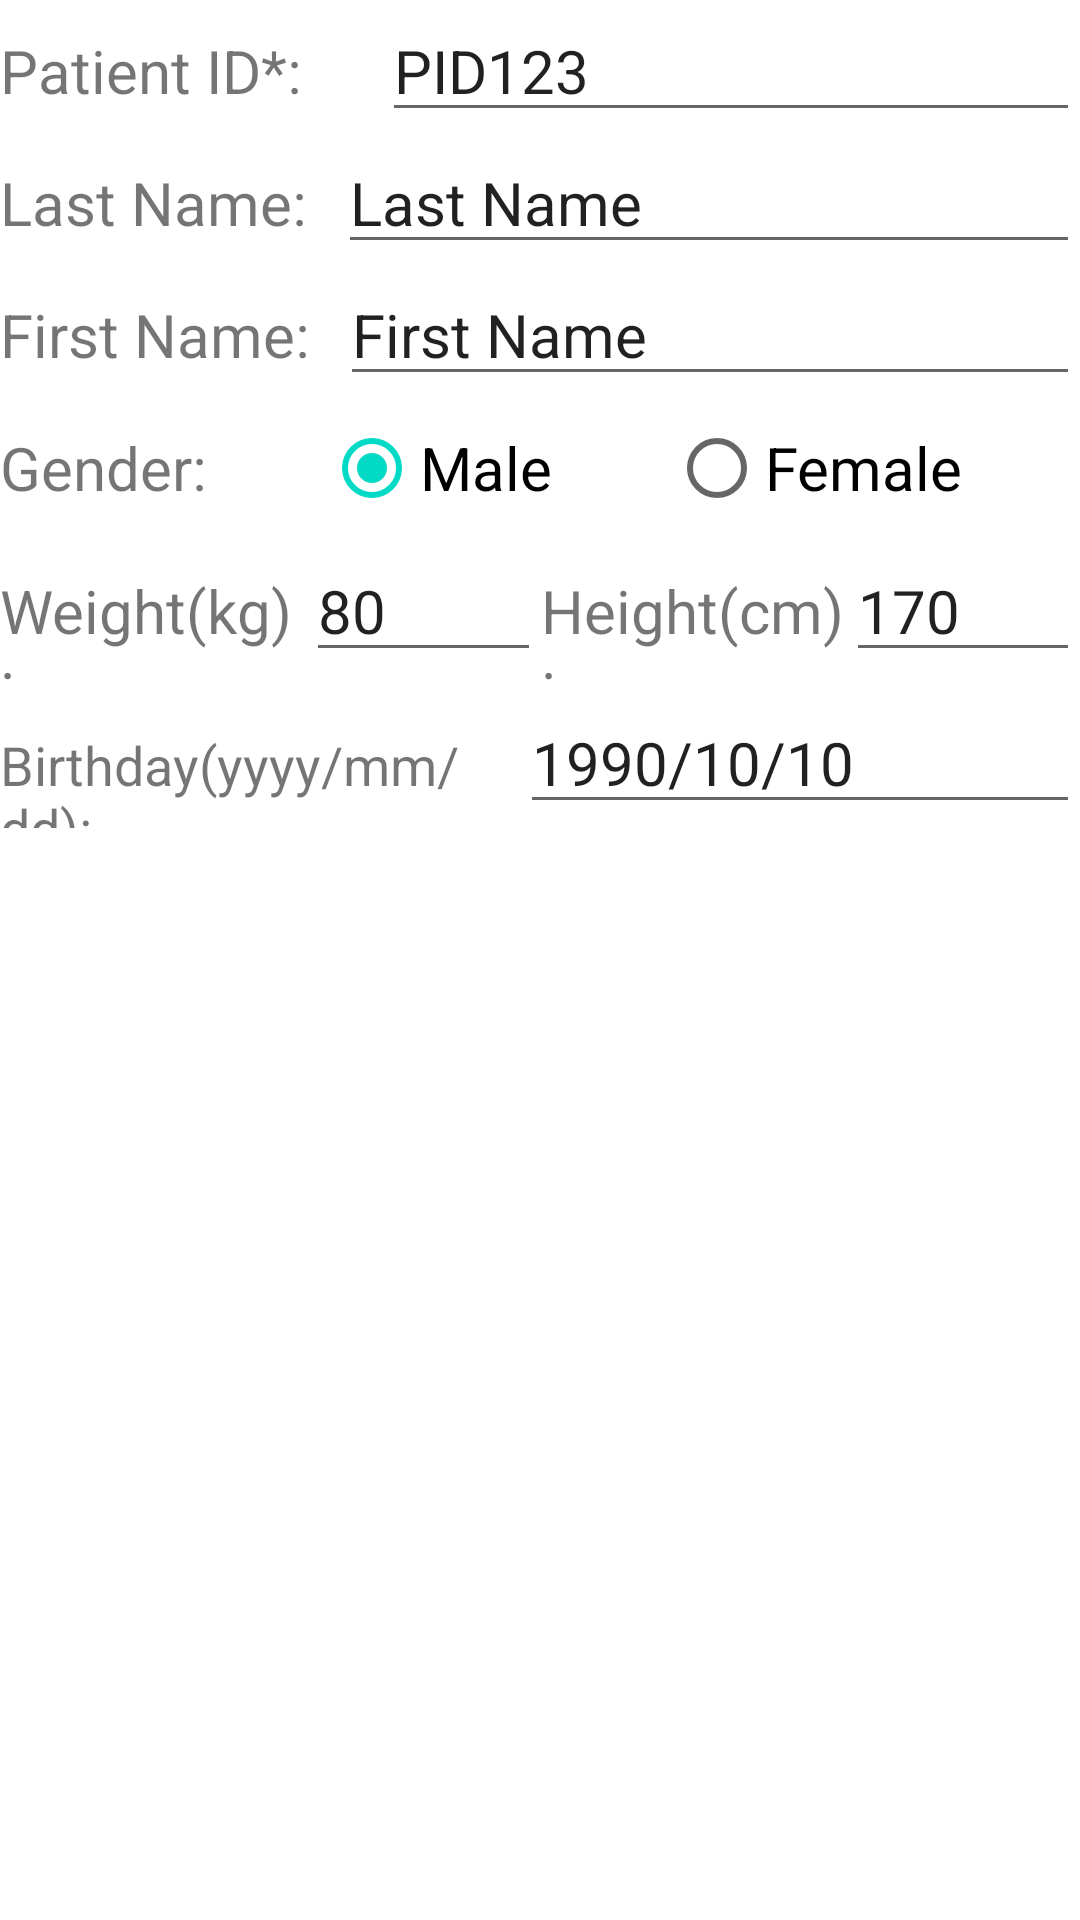

Write the Android layout XML for this screen, with the resource values it uses.
<!-- AndroidManifest.xml: application theme Theme.AcAppBncTemplate -->
<!-- res/layout/fragment_patient_content.xml -->
<?xml version="1.0" encoding="utf-8"?>
<androidx.core.widget.NestedScrollView
    xmlns:android="http://schemas.android.com/apk/res/android"
    xmlns:tools="http://schemas.android.com/tools"
    android:layout_width="match_parent"
    android:layout_height="match_parent"
    tools:context=".PatientFragmentContent">

    <LinearLayout
        android:layout_width="match_parent"
        android:layout_height="wrap_content"
        android:orientation="vertical">


        
        <LinearLayout
            android:layout_width="match_parent"
            android:layout_height="wrap_content"
            android:orientation="vertical">

            <LinearLayout
                android:layout_width="match_parent"
                android:layout_height="match_parent"
                android:orientation="horizontal">

                <TextView
                    android:id="@+id/textViewPatientID"
                    android:layout_width="131dp"
                    android:layout_height="wrap_content"
                    android:layout_weight="1"
                    android:text="Patient ID*:"
                    android:textSize="20dp" />

                <EditText
                    android:id="@+id/editTextPatientID"
                    android:layout_width="wrap_content"
                    android:layout_height="wrap_content"
                    android:layout_weight="1"
                    android:textSize="20dp"
                    android:ems="10"
                    android:inputType="textPersonName"
                    android:text="PID123" />

            </LinearLayout>

            <LinearLayout
                android:layout_width="match_parent"
                android:layout_height="match_parent"
                android:orientation="horizontal">

                <TextView
                    android:id="@+id/textViewPatientLastName"
                    android:layout_width="wrap_content"
                    android:layout_height="wrap_content"
                    android:layout_weight="1"
                    android:text="Last Name:"
                    android:textSize="20dp" />

                <EditText
                    android:id="@+id/editTextPatientLastName"
                    android:layout_width="wrap_content"
                    android:layout_height="wrap_content"
                    android:layout_weight="1"
                    android:textSize="20dp"
                    android:ems="10"
                    android:inputType="textPersonName"
                    android:text="Last Name" />

            </LinearLayout>

            <LinearLayout
                android:layout_width="match_parent"
                android:layout_height="match_parent"
                android:orientation="horizontal">

                <TextView
                    android:id="@+id/textViewPatientFirstName"
                    android:layout_width="wrap_content"
                    android:layout_height="wrap_content"
                    android:layout_weight="1"
                    android:text="First Name:"
                    android:textSize="20dp" />

                <EditText
                    android:id="@+id/editTextPatientFirstName"
                    android:layout_width="wrap_content"
                    android:layout_height="wrap_content"
                    android:layout_weight="1"
                    android:textSize="20dp"
                    android:ems="10"
                    android:inputType="textPersonName"
                    android:text="First Name" />

            </LinearLayout>

            <LinearLayout
                android:layout_width="match_parent"
                android:layout_height="match_parent"
                android:orientation="horizontal">

                <TextView
                    android:id="@+id/textViewPatientGender"
                    android:layout_width="wrap_content"
                    android:layout_height="wrap_content"
                    android:layout_weight="1"
                    android:text="Gender:"
                    android:textSize="20dp" />

                <RadioButton
                    android:id="@+id/radioButtonPatientGenderMale"
                    android:layout_width="wrap_content"
                    android:layout_height="wrap_content"
                    android:checked="true"
                    android:layout_weight="1"
                    android:textSize="20dp"
                    android:text="Male" />

                <RadioButton
                    android:id="@+id/radioButtonPatientGenderFemale"
                    android:layout_width="wrap_content"
                    android:layout_height="wrap_content"
                    android:layout_weight="1"
                    android:textSize="20dp"
                    android:text="Female" />

            </LinearLayout>


            <LinearLayout
                android:layout_width="match_parent"
                android:layout_height="match_parent"
                android:orientation="horizontal">

                <TextView
                    android:id="@+id/textViewPatientWeight"
                    android:layout_width="wrap_content"
                    android:layout_height="wrap_content"
                    android:layout_weight="1"
                    android:text="Weight(kg):"
                    android:ems="6"
                    android:textSize="20dp" />

                <EditText
                    android:id="@+id/editTextPatientWeight"
                    android:layout_width="wrap_content"
                    android:layout_height="wrap_content"
                    android:layout_weight="1"
                    android:textSize="20dp"
                    android:ems="5"
                    android:inputType="textPersonName"
                    android:text="80" />


                <TextView
                    android:id="@+id/textViewPatientHeight"
                    android:layout_width="wrap_content"
                    android:layout_height="wrap_content"
                    android:layout_weight="1"
                    android:ems="6"
                    android:text="Height(cm):"
                    android:textSize="20dp" />

                <EditText
                    android:id="@+id/editTextPatientHeight"
                    android:layout_width="wrap_content"
                    android:layout_height="wrap_content"
                    android:layout_weight="1"
                    android:textSize="20dp"
                    android:ems="5"
                    android:inputType="textPersonName"
                    android:text="170" />

            </LinearLayout>

            <LinearLayout
                android:layout_width="match_parent"
                android:layout_height="match_parent"
                android:orientation="horizontal">

                <TextView
                    android:id="@+id/textViewPatientBirthday"
                    android:layout_width="wrap_content"
                    android:layout_height="wrap_content"
                    android:layout_weight="1"
                    android:ems="5"
                    android:text="Birthday(yyyy/mm/dd):"
                    android:textSize="18dp" />

                <EditText
                    android:id="@+id/editTextPatientBirthday"
                    android:layout_width="wrap_content"
                    android:layout_height="wrap_content"
                    android:layout_weight="1"
                    android:ems="5"
                    android:inputType="textPersonName"
                    android:text="1990/10/10"
                    android:textSize="20dp" />

            </LinearLayout>


        </LinearLayout>



        <TextView
            android:id="@+id/textViewNoUse1"
            android:layout_width="match_parent"
            android:layout_height="wrap_content"
            android:textSize="22dp"
            android:visibility="invisible"
            android:enabled="false"
            android:textAlignment="center"
            android:text="" />

        <TextView
            android:id="@+id/textViewNoUse2"
            android:layout_width="match_parent"
            android:layout_height="wrap_content"
            android:textSize="22dp"
            android:enabled="false"
            android:visibility="invisible"
            android:textAlignment="center"
            android:text="" />
    </LinearLayout>


</androidx.core.widget.NestedScrollView>
<!-- resources referenced by this layout -->
<resources>
  <style name="Theme.AcAppBncTemplate" parent="Theme.MaterialComponents.DayNight.DarkActionBar">
          
          <item name="colorPrimary">@color/purple_500</item>
          <item name="colorPrimaryVariant">@color/purple_700</item>
          <item name="colorOnPrimary">@color/white</item>
          
          <item name="colorSecondary">@color/teal_200</item>
          <item name="colorSecondaryVariant">@color/teal_700</item>
          <item name="colorOnSecondary">@color/black</item>
          
          <item name="android:statusBarColor">?attr/colorPrimaryVariant</item>
          
      </style>
  <!-- not gathered from this repository: default colours our renderer supplied (Android Studio template values) -->
  <color name="purple_500">#FF6200EE</color>
  <color name="purple_700">#FF3700B3</color>
  <color name="teal_200">#FF03DAC5</color>
  <color name="teal_700">#FF018786</color>
  <color name="black">#FF000000</color>
  <color name="white">#FFFFFFFF</color>
</resources>
